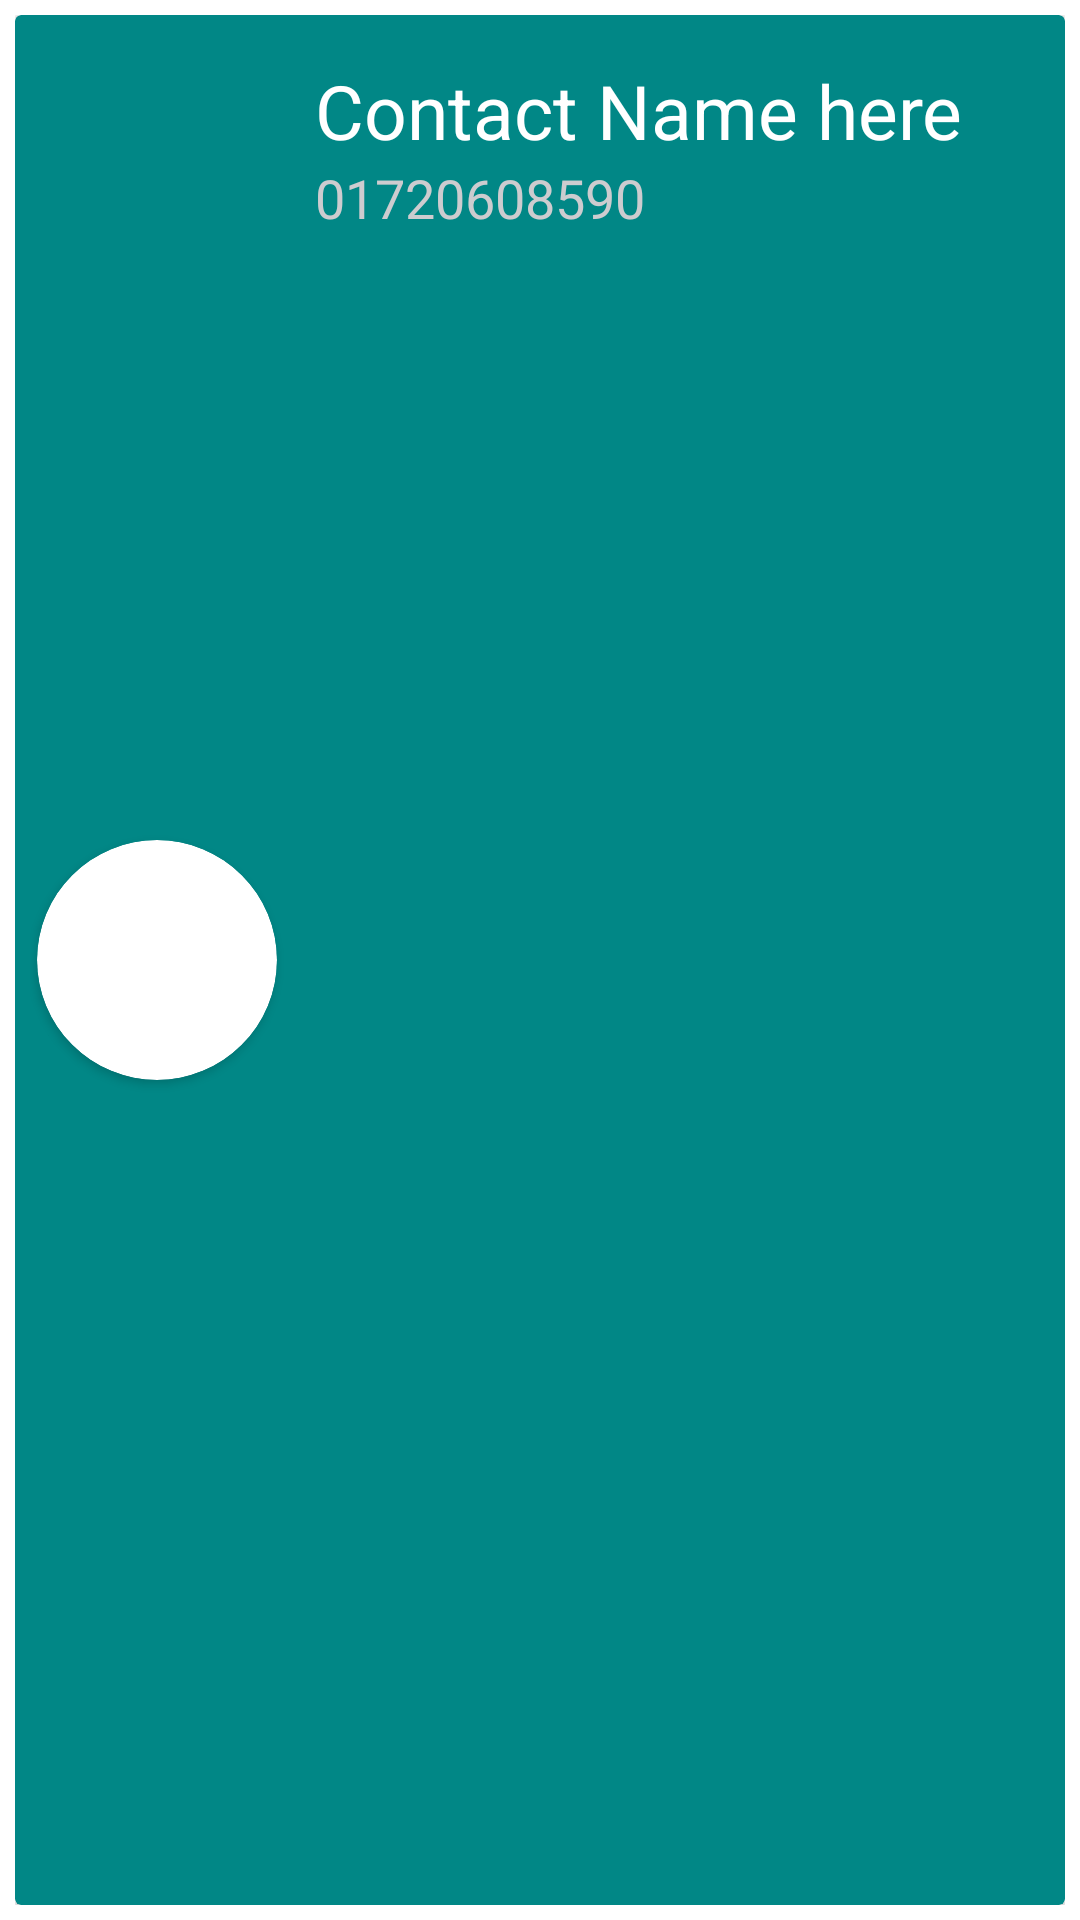

Here is an Android app screen rendered from its layout file. Give the layout XML and the strings, colors and styles it references.
<!-- AndroidManifest.xml: application theme Theme.RecycleView_with_searchView -->
<!-- res/layout/simple_layout.xml -->
<?xml version="1.0" encoding="utf-8"?>
<LinearLayout xmlns:android="http://schemas.android.com/apk/res/android"
    android:layout_width="match_parent"
    android:layout_height="wrap_content"
    android:padding="5dp"
    xmlns:app="http://schemas.android.com/apk/res-auto">

    <androidx.cardview.widget.CardView
        android:backgroundTint="@color/teal_700"
        android:layout_width="match_parent"
        android:layout_height="match_parent">

        <LinearLayout
            android:weightSum="8"
            android:padding="5dp"
            android:orientation="horizontal"
            android:layout_width="match_parent"
            android:layout_height="match_parent">

            <LinearLayout
                android:gravity="center"
                android:layout_weight="2"
                android:layout_width="0dp"
                android:layout_height="match_parent">

                <androidx.cardview.widget.CardView
                    app:cardCornerRadius="50dp"
                    android:layout_width="80dp"
                    android:layout_height="80dp">
                    <ImageView
                        android:scaleType="centerCrop"
                        android:id="@+id/image_view_id"
                        android:src="@drawable/rakib_bro"
                        android:layout_width="match_parent"
                        android:layout_height="match_parent"/>
                </androidx.cardview.widget.CardView>

            </LinearLayout>

            <LinearLayout
                android:orientation="vertical"
                android:padding="10dp"
                android:layout_weight="6"
                android:layout_width="0dp"
                android:layout_height="match_parent">

                <TextView
                    android:textSize="25sp"
                    android:id="@+id/contact_name"
                    android:text="Contact Name here"
                    android:textColor="@color/design_default_color_on_primary"
                    android:layout_width="match_parent"
                    android:layout_height="wrap_content"/>
                <TextView
                    android:id="@+id/contact_number"
                    android:textColor="#CDCCCF"
                    android:textSize="18dp"
                    android:text="01720608590"
                    android:layout_width="match_parent"
                    android:layout_height="match_parent"/>

            </LinearLayout>
        </LinearLayout>


    </androidx.cardview.widget.CardView>

</LinearLayout>
<!-- resources referenced by this layout -->
<resources>
  <style name="Theme.RecycleView_with_searchView" parent="Theme.MaterialComponents.DayNight.DarkActionBar">
          
          <item name="colorPrimary">@color/purple_500</item>
          <item name="colorPrimaryVariant">@color/purple_700</item>
          <item name="colorOnPrimary">@color/white</item>
          
          <item name="colorSecondary">@color/teal_200</item>
          <item name="colorSecondaryVariant">@color/teal_700</item>
          <item name="colorOnSecondary">@color/black</item>
          
          <item name="android:statusBarColor" tools:targetApi="l">?attr/colorPrimaryVariant</item>
          
      </style>
  <!-- not gathered from this repository: default colours our renderer supplied (Android Studio template values) -->
  <color name="purple_500">#FF6200EE</color>
  <color name="purple_700">#FF3700B3</color>
  <color name="teal_200">#FF03DAC5</color>
  <color name="teal_700">#FF018786</color>
  <color name="black">#FF000000</color>
  <color name="white">#FFFFFFFF</color>
</resources>
